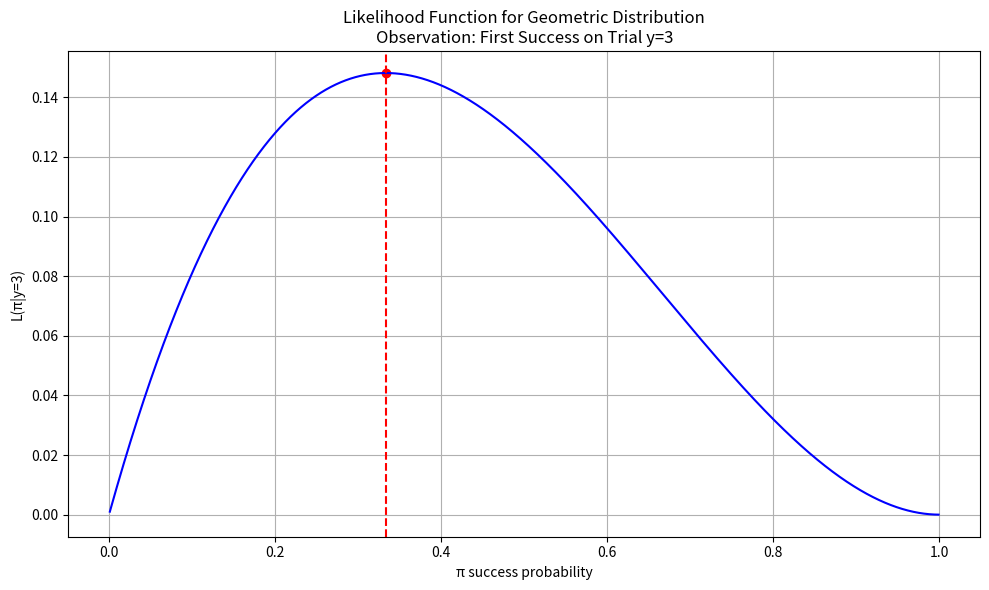
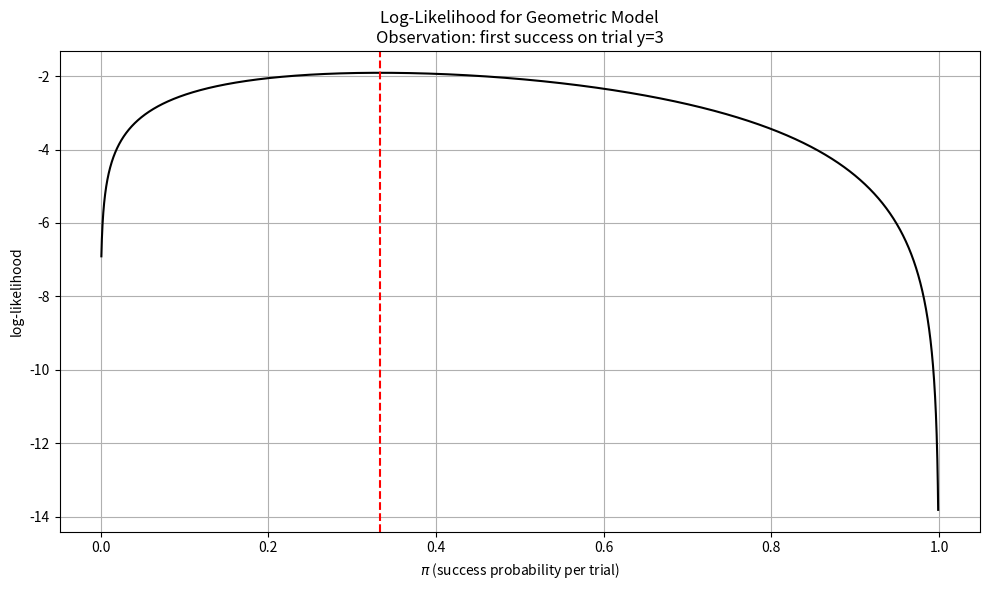

The script that saved these images, in order:
#!/usr/bin/env python
"""
For a sequence of observations of a binary random variable, you observe the geometric random
variable (Section 2.2.2) outcome of the first success on observation number $y = 3$. Find and plot
the likelihood function.
"""
import numpy as np
import matplotlib.pyplot as plt

# First success @ y = 3
y = 3

# Array of possible pi values, arbitrarily chosen number of samples
pi_pts = np.linspace(0.001, 0.999, int(1e4))

# Likelihood for geometric dist
L = ((1 - pi_pts)**(y-1)) * pi_pts

# MLE
pi_hat = 1 / y

# Likelihood @ MLE for marking in plot
L_hat = ((1 - pi_hat)**(y-1)) * pi_hat

# Plotting
plt.figure(figsize=(10, 6))
plt.plot(pi_pts, L, "b-", label="Likelihood: L(\u03C0) = P(Y=3 | \u03C0)"
)
plt.axvline(pi_hat, color="red", linestyle="--", label=f"MLE: pi_hat = 1 / {y} = {pi_hat:.3f}")
plt.scatter([pi_hat], [L_hat], color="red")
plt.xlabel("\u03C0 success probability")
plt.ylabel("L(\u03C0|y=3)")
plt.title("Likelihood Function for Geometric Distribution\nObservation: First Success on Trial y=3")
plt.grid(True)
plt.tight_layout()
plt.show()

# Plotting the log-likelihood
logL = np.log(L)

plt.figure(figsize=(10, 6))
plt.plot(pi_pts, logL, "k-", label=r"$\ell(\pi)=\log L(\pi)$")
plt.axvline(pi_hat, color="red", linestyle="--", label=f"MLE: {pi_hat:.3f}")
plt.xlabel(r"$\pi$ (success probability per trial)")
plt.ylabel(r"log-likelihood")
plt.title(f"Log-Likelihood for Geometric Model\nObservation: first success on trial y={y}")
plt.grid(True)
plt.tight_layout()
plt.show()

# Interpretation
print(f"""
The likelihood function is L(\u03C0) = (1 - \u03C0)^(y-1), where \u03C0 is the trial of each success probbability, and L(\u03C0) measures how compatible each \u03C0 s with the observed data y = {y}.  

IT's maximized at \u03C0\u0302 = 1 / y = {pi_hat:.3f}, which is the maximium likelihood estimate of the success probability, which shows that two failures followed by a success.
      """)
